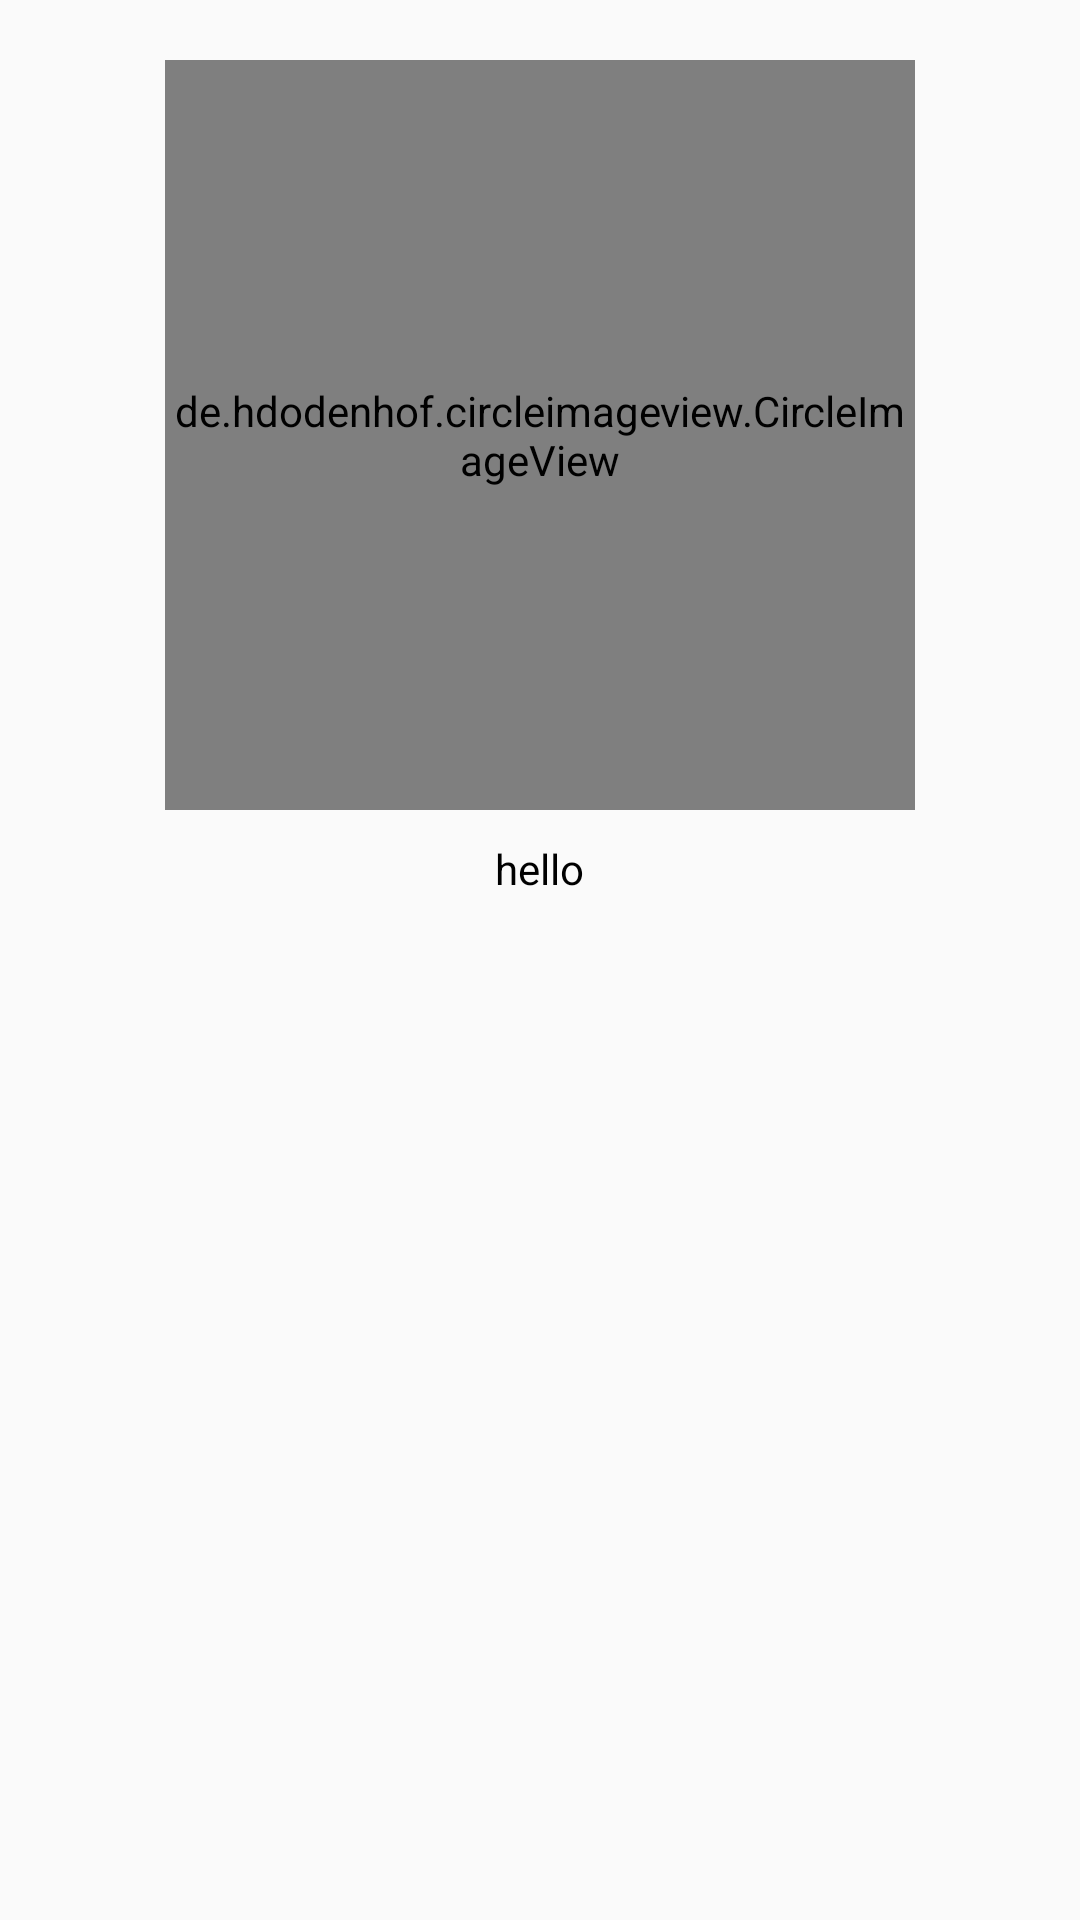

Reconstruct the res/layout file that produces this screen, plus the resources it refers to.
<!-- AndroidManifest.xml: application theme Theme.Set_CustomlistView_Kotlin -->
<!-- res/layout/activity_user.xml -->
<?xml version="1.0" encoding="utf-8"?>
<RelativeLayout xmlns:android="http://schemas.android.com/apk/res/android"
    xmlns:app="http://schemas.android.com/apk/res-auto"
    xmlns:tools="http://schemas.android.com/tools"
    android:layout_width="match_parent"
    android:layout_height="match_parent"
    tools:context=".UserActivity">


    <de.hdodenhof.circleimageview.CircleImageView
        android:id="@+id/profile_image"
        android:layout_width="250dp"
        android:layout_height="250dp"
        android:layout_centerHorizontal="true"
        android:src="@drawable/ferrarri"
        android:layout_marginTop="20dp"/>

    <TextView
        android:id="@+id/scode_profile"
        android:layout_width="wrap_content"
        android:layout_height="wrap_content"
        android:layout_centerHorizontal="true"
        android:layout_below="@id/profile_image"
        android:layout_marginTop="10dp"
        android:textColor="@color/black"
        android:text="hello"/>




</RelativeLayout>
<!-- resources referenced by this layout -->
<resources>
  <style name="Theme.Set_CustomlistView_Kotlin" parent="Theme.AppCompat.Light.NoActionBar">
          
          <item name="colorPrimary">@color/purple_500</item>
          <item name="colorPrimaryVariant">@color/purple_700</item>
          <item name="colorOnPrimary">@color/white</item>
          
          <item name="colorSecondary">@color/teal_200</item>
          <item name="colorSecondaryVariant">@color/teal_700</item>
          <item name="colorOnSecondary">@color/black</item>
          
          <item name="android:statusBarColor" tools:targetApi="21">?attr/colorPrimaryVariant</item>
          
      </style>
  <!-- not gathered from this repository: default colours our renderer supplied (Android Studio template values) -->
  <color name="purple_500">#FF6200EE</color>
  <color name="purple_700">#FF3700B3</color>
  <color name="teal_200">#FF03DAC5</color>
  <color name="teal_700">#FF018786</color>
  <color name="black">#FF000000</color>
  <color name="white">#FFFFFFFF</color>
</resources>
